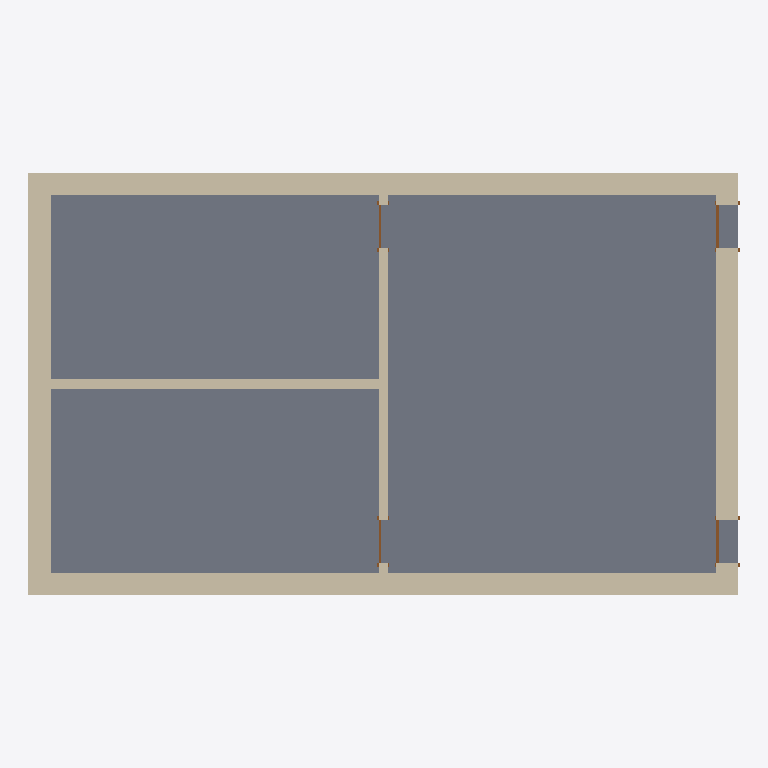
Plan cut of the same IFC building model at storey 'Level 1' (level 0.00 m, cut at 1.40 m), seen from above with north up, elements coloured by IFC class: 6 walls (beige), 4 doors (brown), 1 slab (grey). Cut surfaces are drawn darker.
Extent 14.8 m × 8.8 m × 7.0 m (x, y, z). Storeys (3): T.O. Fnd. Wall at -0.30 m; Level 1 at 0.00 m; Level 2 at 4.00 m. Elements (12): 6 IfcWallStandardCase, 4 IfcDoor, 1 IfcRoof, 1 IfcSlab.

HEADER;
FILE_DESCRIPTION(('ViewDefinition [CoordinationView_V2.0]','RevitIdentifiers [VersionGUID: b35cefe4-1a3c-4527-82f3-35fec0500b4f, NumberOfSaves: 1]','CoordinateReference [CoordinateBase: Shared Coordinates]'),'2;1');
FILE_NAME('0001','2024-06-02T20:02:29+10:00',(''),(''),'ODA SDAI 24.3','Autodesk Revit 24.1.11.26 (ENU) - IFC 24.1.11.26','');
FILE_SCHEMA(('IFC2X3'));
ENDSEC;
DATA;
#104=IFCPROJECT('33PgMzGrX5Bf5d3tVjR$8x',#18,'0001',$,$,'Project Name','Project Status',(#99),#96);
#123=IFCSITE('33PgMzGrX5Bf5d3tVjR$8v',#18,'Default',$,$,#122,$,$,.ELEMENT.,$,$,$,$,$);
#109=IFCBUILDING('33PgMzGrX5Bf5d3tVjR$8w',#18,'',$,$,#107,$,'',.ELEMENT.,$,$,$);
#113=IFCBUILDINGSTOREY('2qYKvFEvH4cPghyPNWjrjp',#18,'T.O. Fnd. Wall',$,'Level:8mm Head',#112,$,'T.O. Fnd. Wall',.ELEMENT.,-299.99999999999994);
#116=IFCBUILDINGSTOREY('3Aw$FV5MbAufEo59pkoNgA',#18,'Level 1',$,'Level:8mm Head',#115,$,'Level 1',.ELEMENT.,0.0);
#120=IFCBUILDINGSTOREY('3kSL0VGKv3gxJCujeqtuJj',#18,'Level 2',$,'Level:8mm Head',#119,$,'Level 2',.ELEMENT.,3999.9999999999995);
#139=IFCSLAB('2iZzsg7YLEIuEB1qKX8dmt',#18,'Floor:Concrete-Commercial 362mm:304972',$,'Floor:Concrete-Commercial 362mm',#125,#138,'304972',.FLOOR.);
#198=IFCWALLSTANDARDCASE('2iZzsg7YLEIuEB1qKX8dpj',#18,'Basic Wall:Exterior - Block on Mtl. Stud:305046',$,'Basic Wall:Exterior - Block on Mtl. Stud',#182,#197,'305046');
#292=IFCWALLSTANDARDCASE('2iZzsg7YLEIuEB1qKX8dCP',#18,'Basic Wall:Exterior - Block on Mtl. Stud:305250',$,'Basic Wall:Exterior - Block on Mtl. Stud',#280,#291,'305250');
#314=IFCWALLSTANDARDCASE('2iZzsg7YLEIuEB1qKX8dEy',#18,'Basic Wall:Exterior - Block on Mtl. Stud:305351',$,'Basic Wall:Exterior - Block on Mtl. Stud',#302,#313,'305351');
#270=IFCWALLSTANDARDCASE('2iZzsg7YLEIuEB1qKX8do0',#18,'Basic Wall:Exterior - Block on Mtl. Stud:305147',$,'Basic Wall:Exterior - Block on Mtl. Stud',#258,#269,'305147');
#373=IFCWALLSTANDARDCASE('2iZzsg7YLEIuEB1qKX8dBv',#18,'Basic Wall:Generic - 200mm:305538',$,'Basic Wall:Generic - 200mm',#361,#372,'305538');
#340=IFCWALLSTANDARDCASE('2iZzsg7YLEIuEB1qKX8d94',#18,'Basic Wall:Generic - 200mm:305471',$,'Basic Wall:Generic - 200mm',#324,#339,'305471');
#557=IFCDOOR('2iZzsg7YLEIuEB1qKX8d6d',#18,'M_Single-Flush:0915 x 2134mm:305884',$,'M_Single-Flush:0915 x 2134mm',#823,#553,'305884',2133.9999999999995,914.9999999999999);
#611=IFCDOOR('2iZzsg7YLEIuEB1qKX8d0u',#18,'M_Single-Flush:0915 x 2134mm:305987',$,'M_Single-Flush:0915 x 2134mm',#838,#607,'305987',2133.9999999999995,914.9999999999999);
#503=IFCDOOR('2iZzsg7YLEIuEB1qKX8d57',#18,'M_Single-Flush:0915 x 2134mm:305724',$,'M_Single-Flush:0915 x 2134mm',#868,#499,'305724',2133.9999999999995,915.0000000000005);
#448=IFCDOOR('2iZzsg7YLEIuEB1qKX8dAP',#18,'M_Single-Flush:0915 x 2134mm:305634',$,'M_Single-Flush:0915 x 2134mm',#853,#444,'305634',2133.9999999999995,914.9999999999999);
ENDSEC;